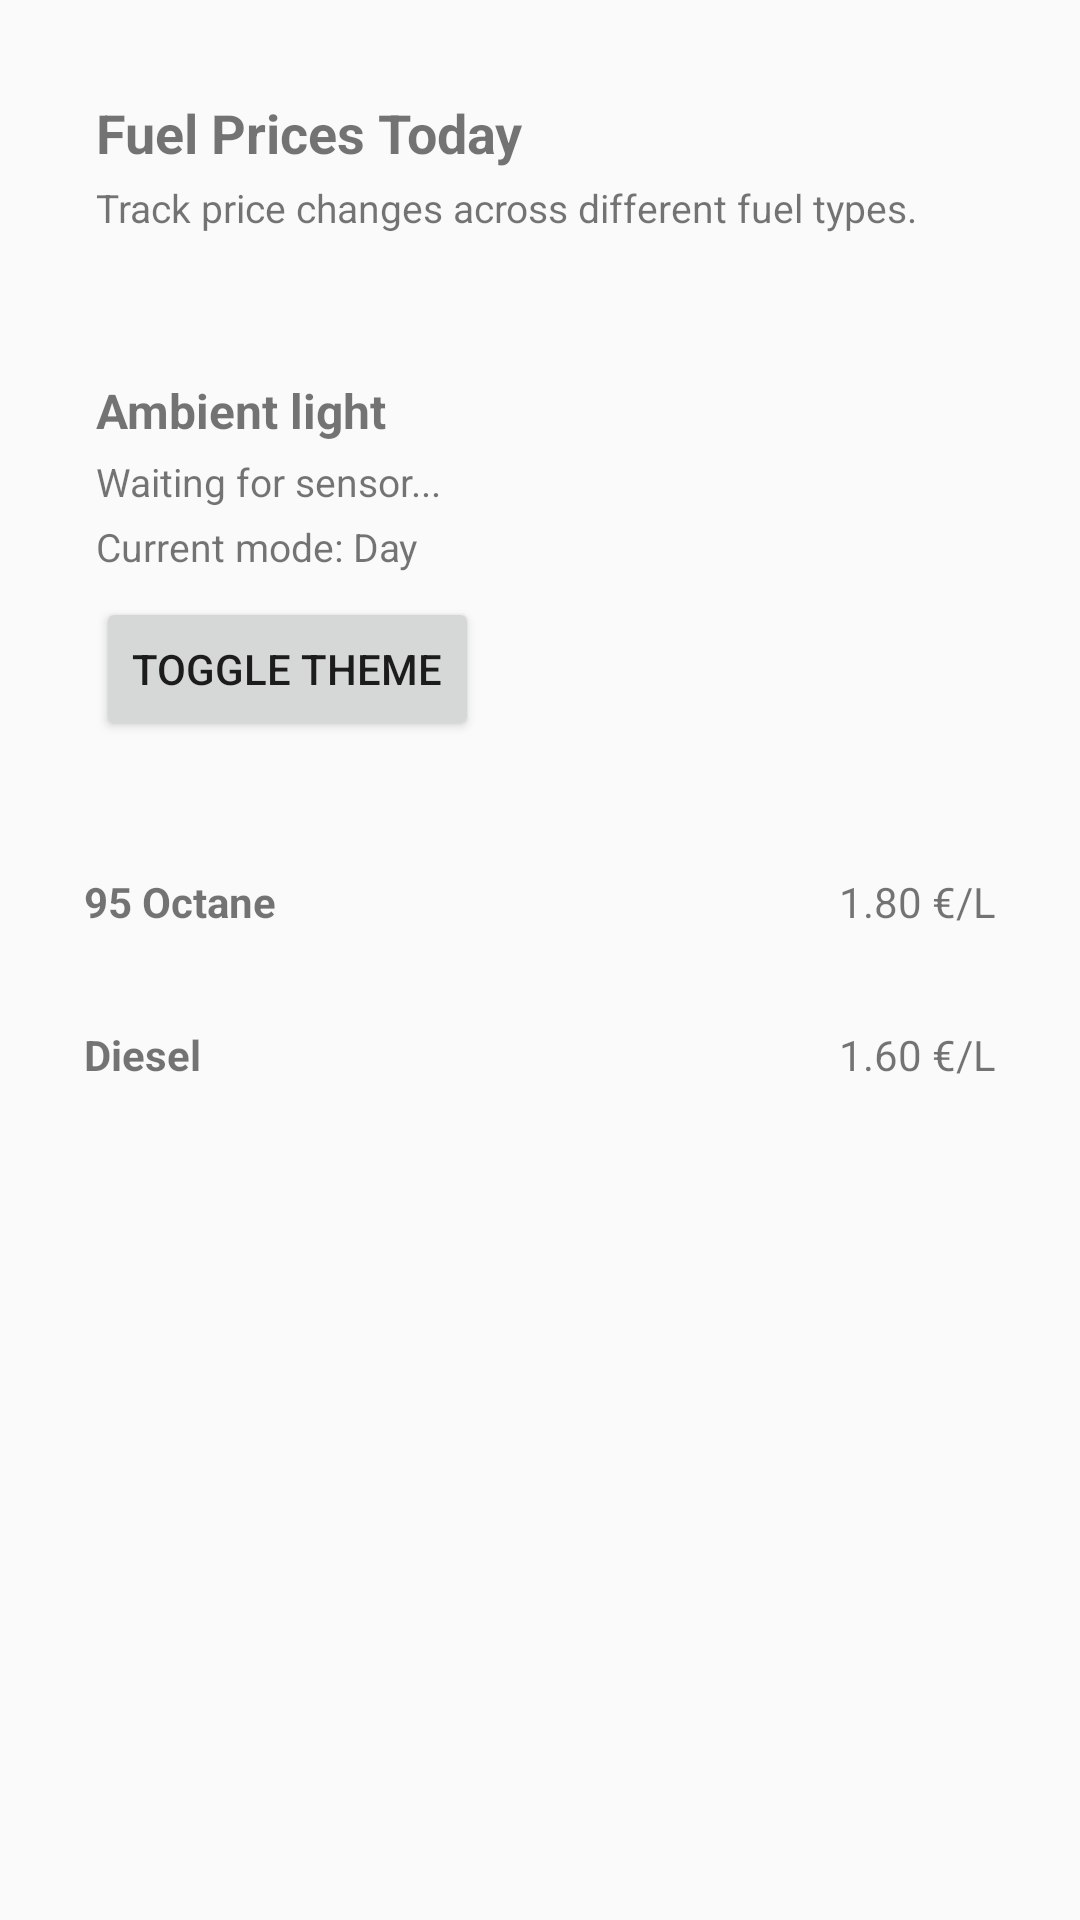

Reconstruct the res/layout file that produces this screen, plus the resources it refers to.
<!-- AndroidManifest.xml: application theme Theme.JaysFuel -->
<!-- res/layout/fragment_home.xml -->
<?xml version="1.0" encoding="utf-8"?>
<ScrollView xmlns:android="http://schemas.android.com/apk/res/android"
    android:id="@+id/home_root"
    android:layout_width="match_parent"
    android:layout_height="match_parent"
    android:padding="16dp">

    <LinearLayout
        android:id="@+id/home_content"
        android:layout_width="match_parent"
        android:layout_height="wrap_content"
        android:orientation="vertical">

        
        <LinearLayout
            android:id="@+id/home_header"
            android:layout_width="match_parent"
            android:layout_height="wrap_content"
            android:background="@drawable/rounded_card"
            android:orientation="vertical"
            android:padding="16dp">

            <TextView
                android:id="@+id/tvHomeTitle"
                android:layout_width="wrap_content"
                android:layout_height="wrap_content"
                android:text="Fuel Prices Today"
                android:textSize="18sp"
                android:textStyle="bold" />

            <TextView
                android:id="@+id/tvHomeSubtitle"
                android:layout_width="wrap_content"
                android:layout_height="wrap_content"
                android:text="Track price changes across different fuel types."
                android:textSize="13sp"
                android:layout_marginTop="4dp" />
        </LinearLayout>

        
        <LinearLayout
            android:id="@+id/home_light_card"
            android:layout_width="match_parent"
            android:layout_height="wrap_content"
            android:background="@drawable/rounded_card"
            android:orientation="vertical"
            android:padding="16dp"
            android:layout_marginTop="16dp">

            <TextView
                android:id="@+id/tvLightTitle"
                android:layout_width="wrap_content"
                android:layout_height="wrap_content"
                android:text="Ambient light"
                android:textSize="16sp"
                android:textStyle="bold" />

            <TextView
                android:id="@+id/tvLightLevel"
                android:layout_width="wrap_content"
                android:layout_height="wrap_content"
                android:text="Waiting for sensor..."
                android:textSize="13sp"
                android:layout_marginTop="4dp" />

            <TextView
                android:id="@+id/tvLightMode"
                android:layout_width="wrap_content"
                android:layout_height="wrap_content"
                android:text="Current mode: Day"
                android:textSize="13sp"
                android:layout_marginTop="4dp" />

            
            <Button
                android:id="@+id/btnToggleTheme"
                android:layout_width="wrap_content"
                android:layout_height="wrap_content"
                android:text="TOGGLE THEME"
                android:layout_marginTop="8dp" />
        </LinearLayout>

        
        <LinearLayout
            android:id="@+id/home_price_cards"
            android:layout_width="match_parent"
            android:layout_height="wrap_content"
            android:orientation="vertical"
            android:layout_marginTop="16dp">

            
            <LinearLayout
                android:id="@+id/cardPrice95"
                android:layout_width="match_parent"
                android:layout_height="wrap_content"
                android:background="@drawable/rounded_card"
                android:orientation="horizontal"
                android:padding="12dp"
                android:layout_marginBottom="8dp">

                <TextView
                    android:id="@+id/tvLabel95"
                    android:layout_width="0dp"
                    android:layout_height="wrap_content"
                    android:layout_weight="1"
                    android:text="95 Octane"
                    android:textStyle="bold" />

                <TextView
                    android:id="@+id/tvPrice95"
                    android:layout_width="wrap_content"
                    android:layout_height="wrap_content"
                    android:text="1.80 €/L" />
            </LinearLayout>

            
            <LinearLayout
                android:id="@+id/cardPriceDiesel"
                android:layout_width="match_parent"
                android:layout_height="wrap_content"
                android:background="@drawable/rounded_card"
                android:orientation="horizontal"
                android:padding="12dp"
                android:layout_marginBottom="8dp">

                <TextView
                    android:id="@+id/tvLabelDiesel"
                    android:layout_width="0dp"
                    android:layout_height="wrap_content"
                    android:layout_weight="1"
                    android:text="Diesel"
                    android:textStyle="bold" />

                <TextView
                    android:id="@+id/tvPriceDiesel"
                    android:layout_width="wrap_content"
                    android:layout_height="wrap_content"
                    android:text="1.60 €/L" />
            </LinearLayout>
        </LinearLayout>

    </LinearLayout>
</ScrollView>
<!-- resources referenced by this layout -->
<resources>
  <style name="Theme.JaysFuel" parent="Theme.AppCompat.Light.NoActionBar">
          
          <item name="colorPrimary">#2196F3</item>
          <item name="colorPrimaryDark">#1976D2</item>
          <item name="colorAccent">#03DAC6</item>
  
          
          <item name="android:statusBarColor">#1976D2</item>
      </style>
</resources>
